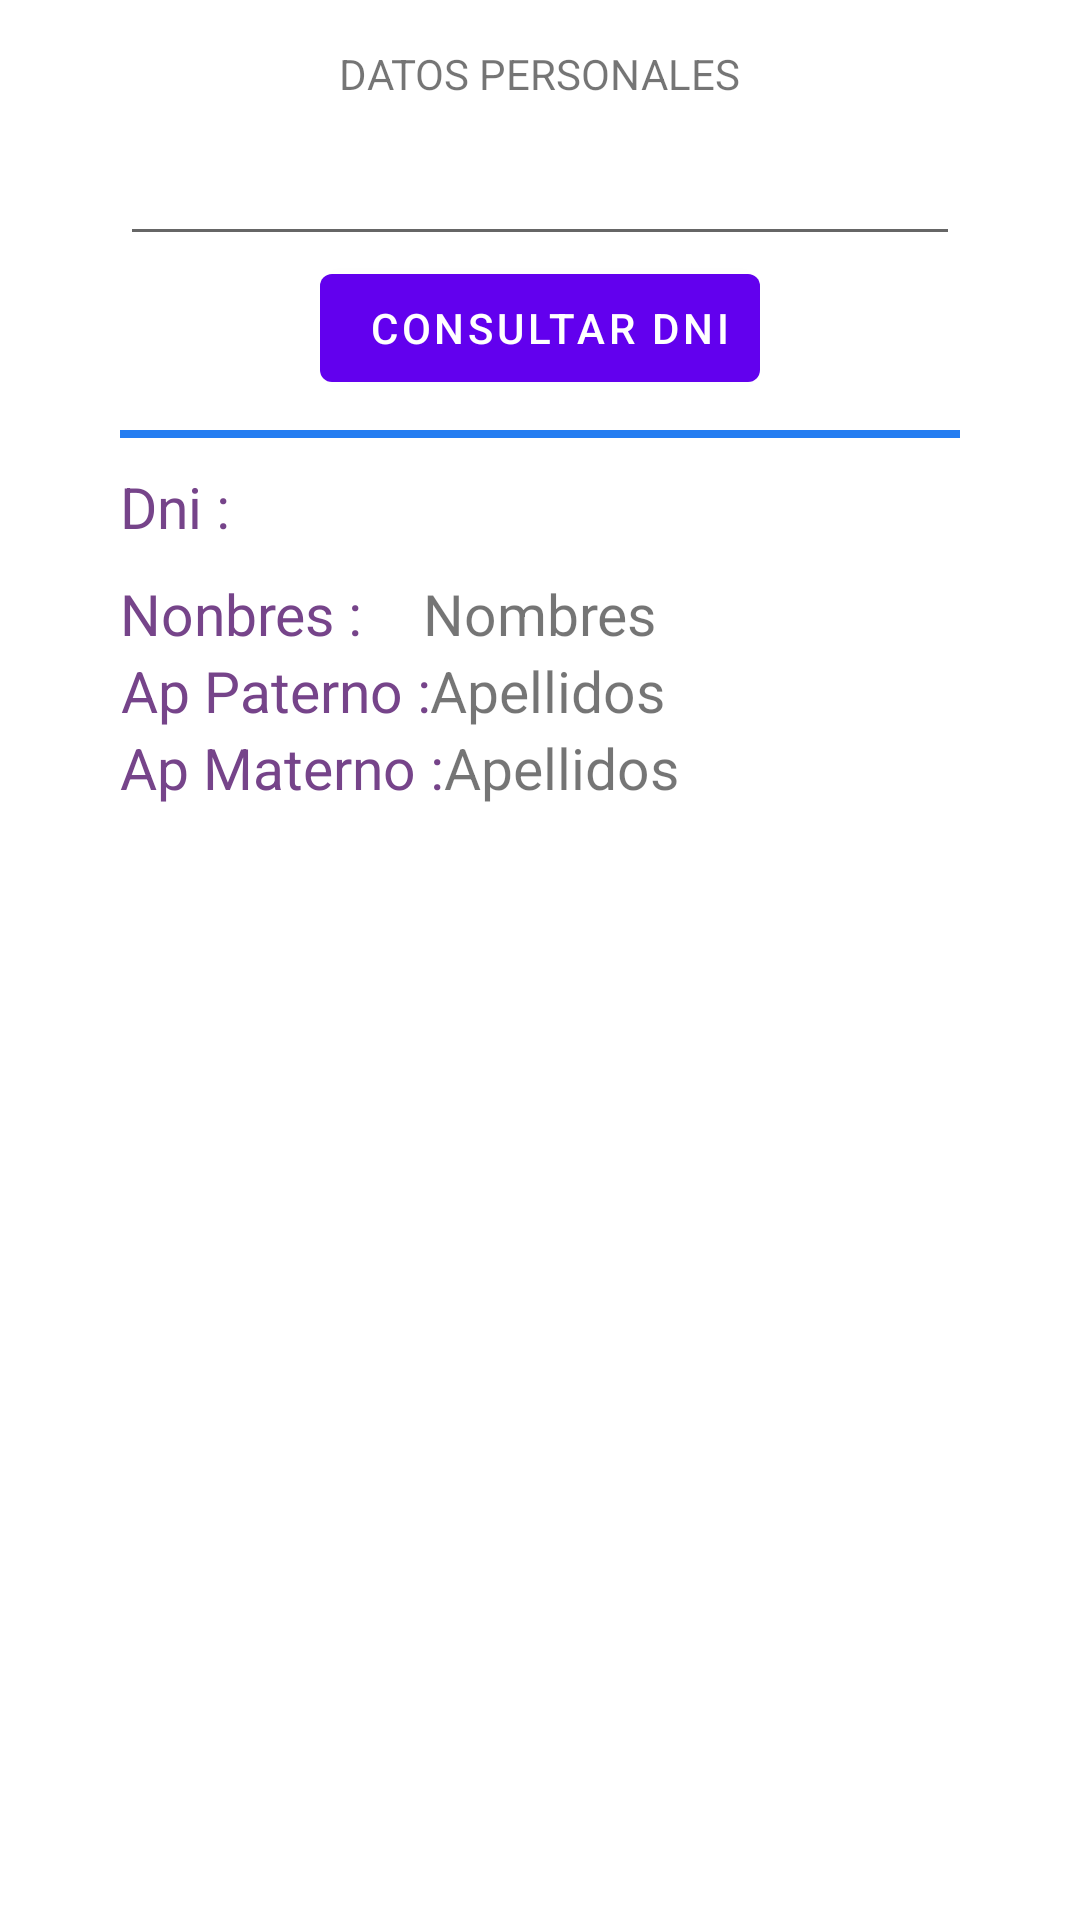

Layout XML and referenced resources for this Android screen:
<!-- AndroidManifest.xml: application theme AppTheme -->
<!-- res/layout/fragment_datos.xml -->
<?xml version="1.0" encoding="utf-8"?>
<LinearLayout
    xmlns:android="http://schemas.android.com/apk/res/android"
    xmlns:tools="http://schemas.android.com/tools"
    android:layout_width="match_parent"
    android:layout_height="match_parent"
    android:orientation="vertical"
    tools:context=".Fragment.DatosFragment">
    
    <TextView
        android:id="@+id/tvnombreusu"
        android:layout_gravity="center"
        android:layout_width="wrap_content"
        android:layout_marginTop="15dp"
        android:layout_height="wrap_content"
        android:text="DATOS PERSONALES" />

    <EditText
        android:id="@+id/etDni"
        android:layout_width="match_parent"
        android:layout_height="wrap_content"
        android:layout_marginLeft="40dp"
        android:layout_marginTop="10dp"
        android:layout_marginRight="40dp"></EditText>

    <Button
        android:text="consultar dni"
        android:id="@+id/btnbuscar"
        android:layout_gravity="center"
        android:drawableLeft="@drawable/ic_buscar"
        android:paddingRight="10dp"
        android:layout_width="wrap_content"
        android:layout_height="wrap_content">
    </Button>

    <View
        android:layout_width="match_parent"
        android:layout_marginLeft="40dp"
        android:layout_marginTop="10dp"
        android:layout_marginRight="40dp"
        android:background="@color/blue_link"
        android:layout_height="2.5dp">

    </View>
    <LinearLayout
        android:layout_marginTop="10dp"
        android:orientation="horizontal"
        android:paddingLeft="40dp"
        android:layout_width="match_parent"
        android:layout_height="wrap_content">
        <TextView
            android:text="Dni :"
            android:gravity="center"
            android:textSize="19sp"
            android:textColor="@color/morado"
            android:layout_width="wrap_content"
            android:layout_height="wrap_content">

        </TextView>
        <TextView
            android:id="@+id/tvdni"
          android:layout_gravity="center"
            android:textSize="19sp"
            android:layout_marginLeft="20dp"
            android:layout_width="wrap_content"
            android:layout_height="wrap_content"
            android:text="" />
    </LinearLayout>
    <LinearLayout
        android:layout_marginTop="10dp"
        android:orientation="horizontal"
        android:paddingLeft="40dp"
        android:layout_width="match_parent"
        android:layout_height="wrap_content">
        <TextView
            android:text="Nonbres :"
            android:gravity="center"
            android:textSize="19sp"
            android:textColor="@color/morado"
            android:layout_width="wrap_content"
            android:layout_height="wrap_content">

        </TextView>
        <TextView
            android:id="@+id/tvnombres"
            android:layout_gravity="center"
            android:textSize="19sp"
            android:layout_marginLeft="20dp"
            android:layout_width="wrap_content"
            android:layout_height="wrap_content"
            android:text="Nombres" />
    </LinearLayout>
<LinearLayout
    android:orientation="horizontal"
    android:paddingLeft="40dp"
    android:layout_width="match_parent"
    android:layout_height="wrap_content">
    <TextView
        android:text="Ap Paterno :"
        android:gravity="center"
        android:textSize="19sp"
        android:textColor="@color/morado"
        android:layout_width="wrap_content"
        android:layout_height="wrap_content">
    </TextView>
    <TextView
        android:id="@+id/tvapPaterno"
        android:textSize="19sp"
        android:layout_width="match_parent"
        android:layout_height="wrap_content"
        android:text="Apellidos" />
</LinearLayout>

    <LinearLayout
        android:orientation="horizontal"
        android:paddingLeft="40dp"
        android:layout_width="match_parent"
        android:layout_height="wrap_content">
        <TextView
            android:text="Ap Materno :"
            android:gravity="center"
            android:textSize="19sp"
            android:textColor="@color/morado"
            android:layout_width="wrap_content"
            android:layout_height="wrap_content">
        </TextView>
        <TextView
            android:id="@+id/tvapeMaterno"
            android:textSize="19sp"
            android:layout_width="match_parent"
            android:layout_height="wrap_content"
            android:text="Apellidos" />
    </LinearLayout>
    

</LinearLayout>
<!-- resources referenced by this layout -->
<resources>
  <color name="blue_link">#257df1</color>
  <color name="morado">#76448A</color>
  <style name="AppTheme" parent="Theme.MaterialComponents.Light.NoActionBar">
          
          <item name="colorPrimary">@color/colorPrimary</item>
          <item name="colorPrimaryDark">@color/colorPrimaryDark</item>
          <item name="colorAccent">@color/colorAccent</item>
      </style>
  <color name="colorPrimary">#6200EE</color>
  <color name="colorPrimaryDark">#3700B3</color>
  <color name="colorAccent">#03DAC5</color>
</resources>
